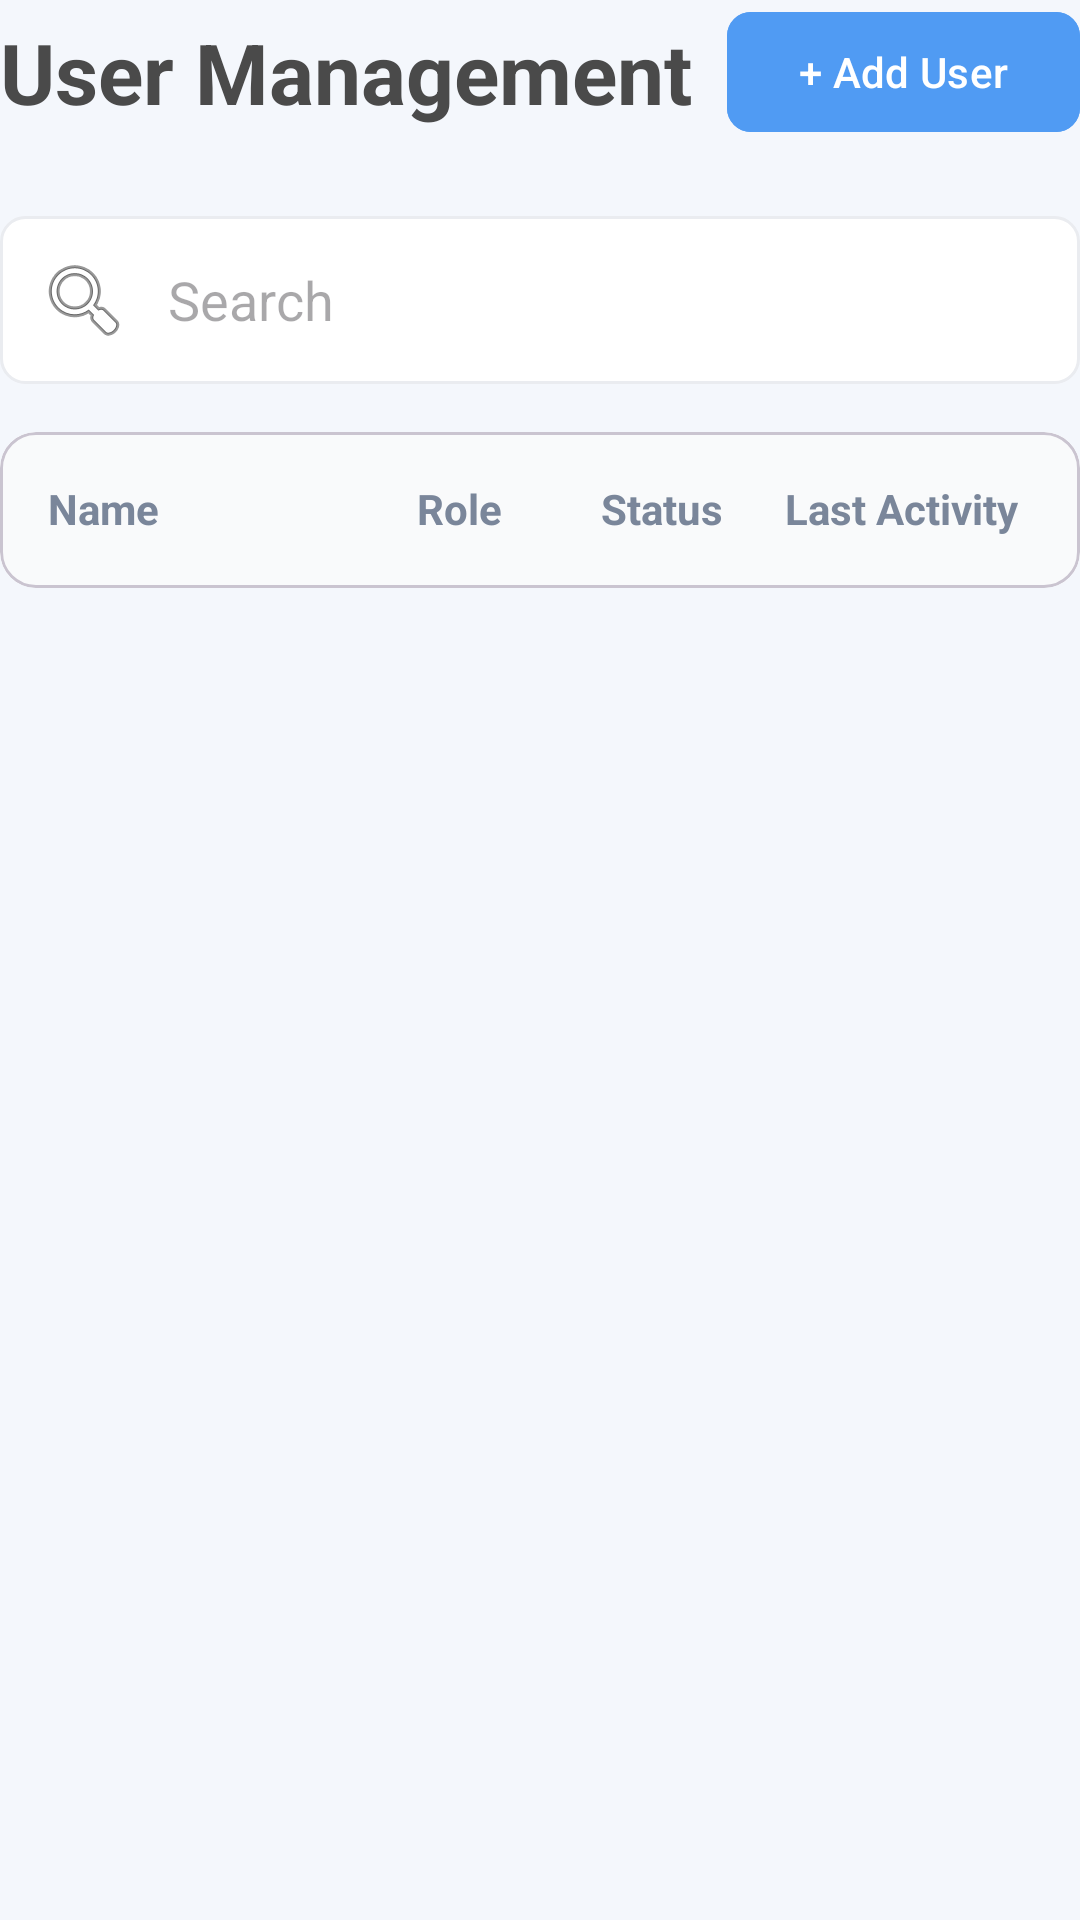

The Android layout XML behind this screen, and the referenced resources:
<!-- AndroidManifest.xml: application theme Theme.TheRedxLMS -->
<!-- res/layout/fragment_user_management.xml -->
<?xml version="1.0" encoding="utf-8"?>
<LinearLayout xmlns:android="http://schemas.android.com/apk/res/android"
    xmlns:app="http://schemas.android.com/apk/res-auto"
    xmlns:tools="http://schemas.android.com/tools"
    android:layout_width="match_parent"
    android:layout_height="match_parent"
    android:orientation="vertical"
    android:background="@color/admin_background"
    tools:context=".UserManagementFragment">

    
    <RelativeLayout
        android:layout_width="match_parent"
        android:layout_height="wrap_content"
        android:layout_marginBottom="24dp">

        <TextView
            android:layout_width="wrap_content"
            android:layout_height="wrap_content"
            android:text="User Management"
            android:textColor="@color/admin_text_primary"
            android:textSize="28sp"
            android:textStyle="bold"
            android:layout_centerVertical="true"
            android:layout_alignParentStart="true"/>

        <com.google.android.material.button.MaterialButton
            android:id="@+id/btn_add_user"
            android:layout_width="wrap_content"
            android:layout_height="wrap_content"
            android:text="+ Add User"
            android:backgroundTint="@color/admin_accent_blue"
            android:textColor="@color/white"
            app:cornerRadius="8dp"
            android:layout_alignParentEnd="true"
            android:layout_centerVertical="true"/>

    </RelativeLayout>

    
    <EditText
        android:id="@+id/et_search"
        android:layout_width="match_parent"
        android:layout_height="wrap_content"
        android:background="@drawable/admin_search_background"
        android:drawableStart="@android:drawable/ic_menu_search"
        android:drawablePadding="12dp"
        android:hint="Search"
        android:padding="12dp"
        android:layout_marginBottom="16dp"
        android:inputType="text"/>

    
    <com.google.android.material.card.MaterialCardView
        android:layout_width="match_parent"
        android:layout_height="wrap_content"
        app:cardCornerRadius="12dp"
        app:cardElevation="0dp">

        <LinearLayout
            android:layout_width="match_parent"
            android:layout_height="wrap_content"
            android:orientation="vertical">

            
            <LinearLayout
                android:layout_width="match_parent"
                android:layout_height="wrap_content"
                android:orientation="horizontal"
                android:padding="16dp"
                android:background="#F9FAFB">

                <TextView
                    android:layout_width="0dp"
                    android:layout_height="wrap_content"
                    android:layout_weight="3"
                    android:text="Name"
                    android:textStyle="bold"
                    android:textColor="@color/admin_text_secondary" />
                <TextView
                    android:layout_width="0dp"
                    android:layout_height="wrap_content"
                    android:layout_weight="1.5"
                    android:text="Role"
                    android:textStyle="bold"
                    android:textColor="@color/admin_text_secondary" />
                <TextView
                    android:layout_width="0dp"
                    android:layout_height="wrap_content"
                    android:layout_weight="1.5"
                    android:text="Status"
                    android:textStyle="bold"
                    android:textColor="@color/admin_text_secondary" />
                <TextView
                    android:layout_width="0dp"
                    android:layout_height="wrap_content"
                    android:layout_weight="2"
                    android:text="Last Activity"
                    android:textStyle="bold"
                    android:textColor="@color/admin_text_secondary" />
            </LinearLayout>

            <View
                android:layout_width="match_parent"
                android:layout_height="1dp"
                android:background="#EAECF0"/>

            
            <androidx.recyclerview.widget.RecyclerView
                android:id="@+id/recycler_view_users"
                android:layout_width="match_parent"
                android:layout_height="wrap_content"
                tools:listitem="@layout/item_user_row"
                tools:itemCount="5"/>
        </LinearLayout>

    </com.google.android.material.card.MaterialCardView>

</LinearLayout>
<!-- res/layout/item_user_row.xml (included above) -->
<?xml version="1.0" encoding="utf-8"?>
<LinearLayout xmlns:android="http://schemas.android.com/apk/res/android"
    android:layout_width="match_parent"
    android:layout_height="wrap_content"
    android:orientation="horizontal"
    android:padding="16dp"
    android:gravity="center_vertical">

    <TextView
        android:id="@+id/tv_user_name"
        android:layout_width="0dp"
        android:layout_height="wrap_content"
        android:layout_weight="3"
        android:text="User Name Example"
        android:textColor="@color/admin_text_primary"/>
    <TextView
        android:id="@+id/tv_user_role"
        android:layout_width="0dp"
        android:layout_height="wrap_content"
        android:layout_weight="1.5"
        android:text="Instructor"
        android:textColor="@color/admin_text_secondary"/>
    <TextView
        android:id="@+id/tv_user_status"
        android:layout_width="0dp"
        android:layout_height="wrap_content"
        android:layout_weight="1.5"
        android:text="Active"
        android:textColor="@color/admin_text_secondary"/>
    <TextView
        android:id="@+id/tv_user_last_activity"
        android:layout_width="0dp"
        android:layout_height="wrap_content"
        android:layout_weight="2"
        android:text="2 days ago"
        android:textColor="@color/admin_text_secondary"/>
</LinearLayout>
<!-- resources referenced by this layout -->
<resources>
  <color name="admin_accent_blue">#509BF3</color>
  <color name="admin_background">#F4F7FC</color>
  <color name="admin_text_primary">#4A4A4A</color>
  <color name="admin_text_secondary">#7A869A</color>
  <color name="white">#FFFFFFFF</color>
  <!-- drawable admin_search_background (drawable) -->
  <?xml version="1.0" encoding="utf-8"?>
  <shape xmlns:android="http://schemas.android.com/apk/res/android"
      android:shape="rectangle">
      <solid android:color="@android:color/white"/>
      <corners android:radius="8dp"/>
      <stroke android:width="1dp" android:color="#EAECF0"/>
  </shape>
  <style name="Theme.TheRedxLMS" parent="Theme.Material3.DayNight.NoActionBar">
          
      </style>
</resources>
